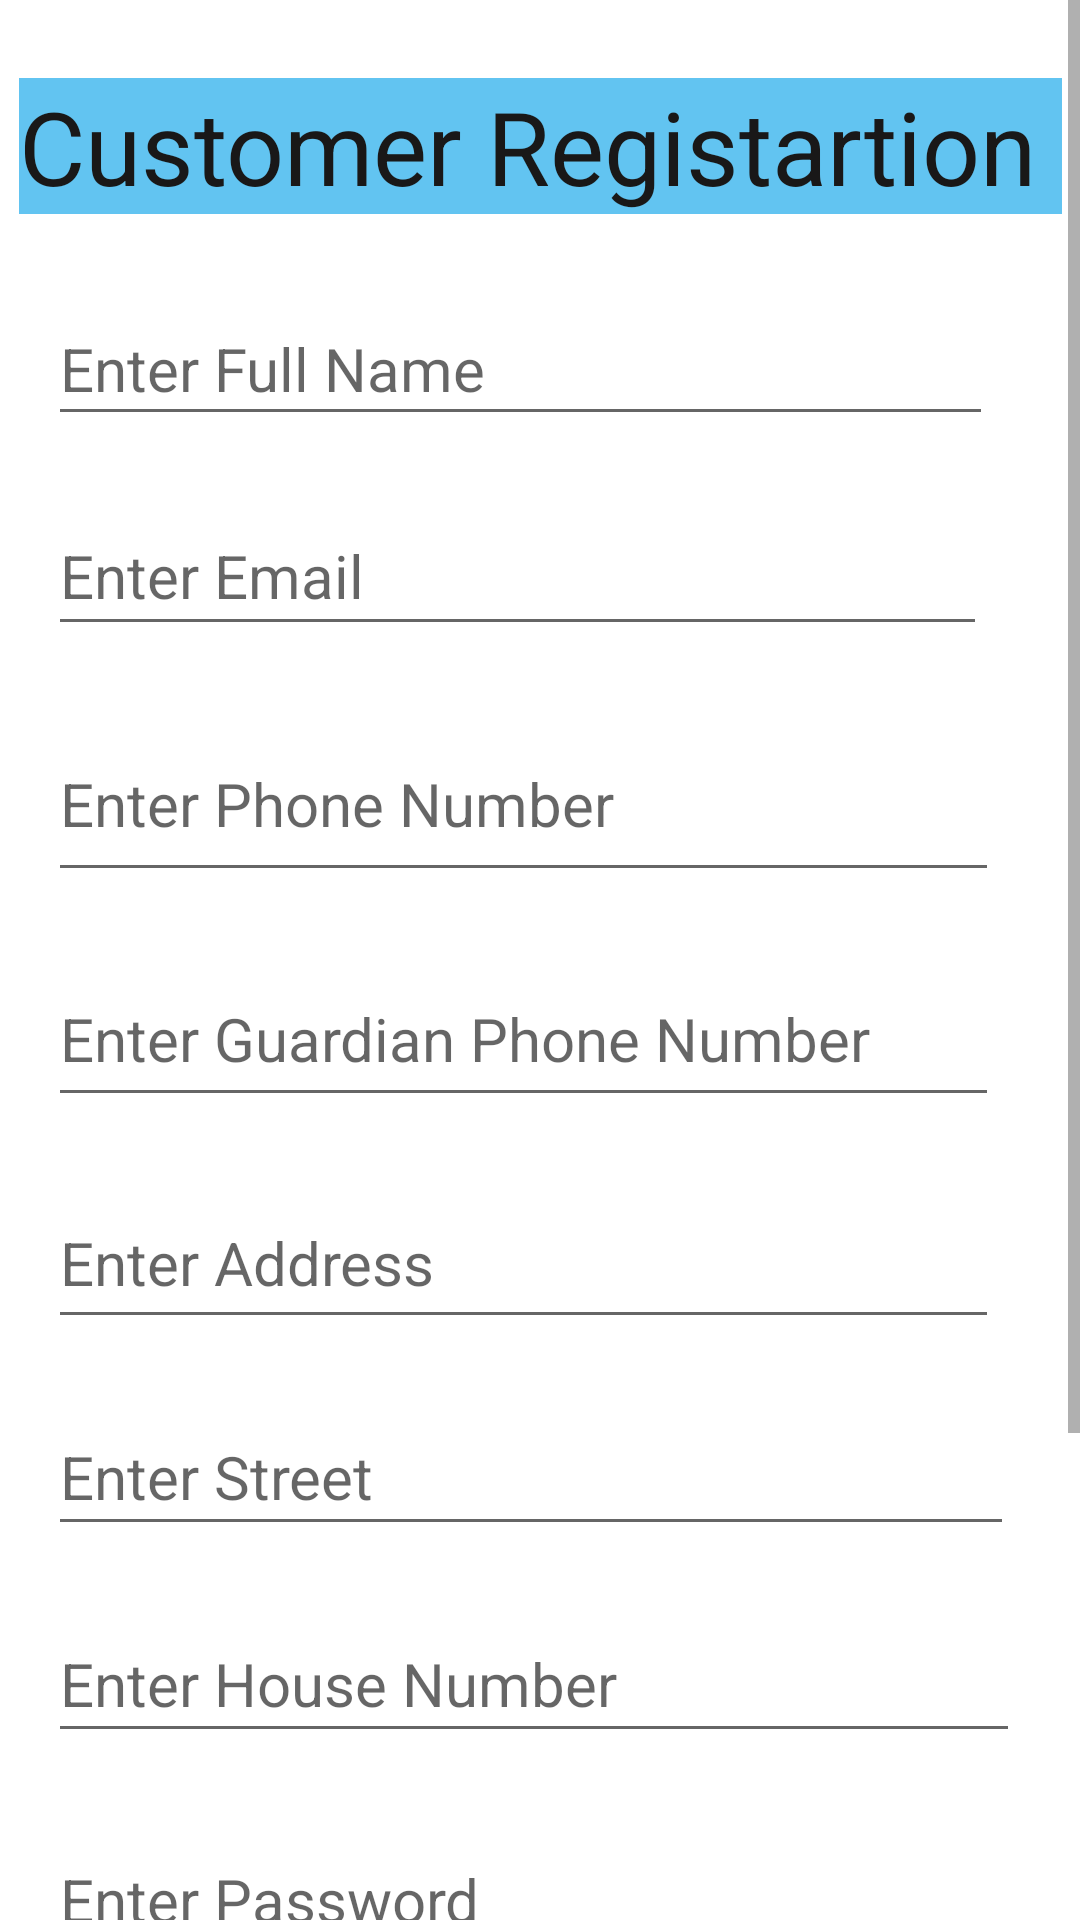

Here is an Android app screen rendered from its layout file. Give the layout XML and the strings, colors and styles it references.
<!-- AndroidManifest.xml: application theme Theme.ZSHOPFINAL -->
<!-- res/layout/activity_customer_registration.xml -->
<?xml version="1.0" encoding="utf-8"?>
<ScrollView xmlns:android="http://schemas.android.com/apk/res/android"
    xmlns:app="http://schemas.android.com/apk/res-auto"
    xmlns:tools="http://schemas.android.com/tools"
    android:layout_width="match_parent"
    android:layout_height="match_parent"
    tools:context=".CustomerRegistration">

<androidx.constraintlayout.widget.ConstraintLayout
    android:layout_width="match_parent"
    android:layout_height="match_parent"
    tools:context=".CustomerRegistration">

    <EditText
        android:id="@+id/housetx"
        android:layout_width="324dp"
        android:layout_height="49dp"
        android:layout_marginStart="16dp"
        android:layout_marginTop="20dp"
        android:hint="Enter House Number"
        android:textSize="20sp"
        app:layout_constraintStart_toStartOf="parent"
        app:layout_constraintTop_toBottomOf="@+id/streettx" />

    <EditText
        android:id="@+id/repasstx"
        android:layout_width="327dp"
        android:layout_height="49dp"
        android:layout_marginStart="16dp"
        android:layout_marginTop="20dp"
        android:hint="Re Enter Password"
        android:textSize="20sp"
        app:layout_constraintStart_toStartOf="parent"
        app:layout_constraintTop_toBottomOf="@+id/passtx" />

    <EditText
        android:id="@+id/phonetx"
        android:layout_width="317dp"
        android:layout_height="62dp"
        android:layout_marginStart="16dp"
        android:layout_marginTop="20dp"
        android:hint="Enter Phone Number"
        android:textSize="20sp"
        app:layout_constraintStart_toStartOf="parent"
        app:layout_constraintTop_toBottomOf="@+id/emailtx" />

    <EditText
        android:id="@+id/gphonetx"
        android:layout_width="317dp"
        android:layout_height="55dp"
        android:layout_marginStart="16dp"
        android:layout_marginTop="20dp"
        android:hint="Enter Guardian Phone Number"
        android:textSize="20sp"
        app:layout_constraintStart_toStartOf="parent"
        app:layout_constraintTop_toBottomOf="@+id/phonetx" />

    <EditText
        android:id="@+id/streettx"
        android:layout_width="322dp"
        android:layout_height="49dp"
        android:layout_marginStart="16dp"
        android:layout_marginTop="20dp"
        android:hint="Enter Street"
        android:textSize="20sp"
        app:layout_constraintStart_toStartOf="parent"
        app:layout_constraintTop_toBottomOf="@+id/addresstx" />

    <Button
        android:id="@+id/cancelbtn"
        android:layout_width="wrap_content"
        android:layout_height="wrap_content"
        android:layout_marginStart="40dp"
        android:layout_marginTop="44dp"
        android:layout_marginEnd="60dp"
        android:layout_marginBottom="37dp"
        android:backgroundTint="#EF9E25"
        android:text="Cancel"
        app:layout_constraintBottom_toBottomOf="parent"
        app:layout_constraintEnd_toStartOf="@+id/registerbtn"
        app:layout_constraintStart_toStartOf="parent"
        app:layout_constraintTop_toBottomOf="@+id/repasstx" />

    <TextView
        android:id="@+id/textView2"
        android:layout_width="wrap_content"
        android:layout_height="wrap_content"
        android:layout_marginStart="95dp"
        android:layout_marginTop="26dp"
        android:layout_marginEnd="95dp"
        android:background="#62C4F1"
        android:text="Customer Registartion "
        android:textColor="#191818"
        android:textSize="34sp"
        app:layout_constraintEnd_toEndOf="parent"
        app:layout_constraintStart_toStartOf="parent"
        app:layout_constraintTop_toTopOf="parent"
        tools:textStyle="bold" />

    <EditText
        android:id="@+id/emailtx"
        android:layout_width="313dp"
        android:layout_height="50dp"
        android:layout_marginStart="16dp"
        android:layout_marginTop="20dp"
        android:hint="Enter Email"
        android:textSize="20sp"
        app:layout_constraintStart_toStartOf="parent"
        app:layout_constraintTop_toBottomOf="@+id/nametx" />

    <EditText
        android:id="@+id/passtx"
        android:layout_width="327dp"
        android:layout_height="55dp"
        android:layout_marginStart="16dp"
        android:layout_marginTop="20dp"
        android:hint="Enter Password"
        android:textSize="20sp"
        app:layout_constraintStart_toStartOf="parent"
        app:layout_constraintTop_toBottomOf="@+id/housetx" />

    <EditText
        android:id="@+id/nametx"
        android:layout_width="315dp"
        android:layout_height="48dp"
        android:layout_marginStart="16dp"
        android:layout_marginTop="26dp"
        android:hint="Enter Full Name"
        android:textSize="20sp"
        app:layout_constraintStart_toStartOf="parent"
        app:layout_constraintTop_toBottomOf="@+id/textView2" />

    <EditText
        android:id="@+id/addresstx"
        android:layout_width="317dp"
        android:layout_height="54dp"
        android:layout_marginStart="16dp"
        android:layout_marginTop="20dp"
        android:hint="Enter Address"
        android:textSize="20sp"
        app:layout_constraintStart_toStartOf="parent"
        app:layout_constraintTop_toBottomOf="@+id/gphonetx" />

    <Button
        android:id="@+id/registerbtn"
        android:layout_width="wrap_content"
        android:layout_height="wrap_content"
        android:layout_marginTop="44dp"
        android:layout_marginEnd="60dp"
        android:layout_marginBottom="37dp"
        android:backgroundTint="#3F51B5"
        android:text="Register"
        app:layout_constraintBottom_toBottomOf="parent"
        app:layout_constraintEnd_toEndOf="parent"
        app:layout_constraintTop_toBottomOf="@+id/repasstx" />

    <ImageView
        android:id="@+id/regvoice1"
        android:layout_width="wrap_content"
        android:layout_height="wrap_content"
        android:layout_marginStart="20dp"
        android:layout_marginTop="40dp"
        android:layout_marginEnd="26dp"
        app:layout_constraintEnd_toEndOf="parent"
        app:layout_constraintStart_toEndOf="@+id/nametx"
        app:layout_constraintTop_toBottomOf="@+id/textView2"
        app:srcCompat="@drawable/baseline_keyboard_voice_24" />

    <ImageView
        android:id="@+id/regvoice2"
        android:layout_width="wrap_content"
        android:layout_height="wrap_content"
        android:layout_marginStart="21dp"
        android:layout_marginTop="36dp"
        android:layout_marginEnd="27dp"
        app:layout_constraintEnd_toEndOf="parent"
        app:layout_constraintStart_toEndOf="@+id/emailtx"
        app:layout_constraintTop_toBottomOf="@+id/regvoice1"
        app:srcCompat="@drawable/baseline_keyboard_voice_24" />

    <ImageView
        android:id="@+id/regvoice3"
        android:layout_width="wrap_content"
        android:layout_height="wrap_content"
        android:layout_marginStart="17dp"
        android:layout_marginTop="48dp"
        android:layout_marginEnd="27dp"
        app:layout_constraintEnd_toEndOf="parent"
        app:layout_constraintStart_toEndOf="@+id/phonetx"
        app:layout_constraintTop_toBottomOf="@+id/regvoice2"
        app:srcCompat="@drawable/baseline_keyboard_voice_24" />

    <ImageView
        android:id="@+id/regvoice4"
        android:layout_width="wrap_content"
        android:layout_height="wrap_content"
        android:layout_marginStart="18dp"
        android:layout_marginTop="41dp"
        android:layout_marginEnd="26dp"
        app:layout_constraintEnd_toEndOf="parent"
        app:layout_constraintStart_toEndOf="@+id/gphonetx"
        app:layout_constraintTop_toBottomOf="@+id/regvoice3"
        app:srcCompat="@drawable/baseline_keyboard_voice_24" />

    <ImageView
        android:id="@+id/regvoice5"
        android:layout_width="wrap_content"
        android:layout_height="wrap_content"
        android:layout_marginStart="17dp"
        android:layout_marginTop="40dp"
        android:layout_marginEnd="27dp"
        app:layout_constraintEnd_toEndOf="parent"
        app:layout_constraintStart_toEndOf="@+id/addresstx"
        app:layout_constraintTop_toBottomOf="@+id/regvoice4"
        app:srcCompat="@drawable/baseline_keyboard_voice_24" />

    <ImageView
        android:id="@+id/regvoice6"
        android:layout_width="wrap_content"
        android:layout_height="wrap_content"
        android:layout_marginStart="12dp"
        android:layout_marginTop="35dp"
        android:layout_marginEnd="27dp"
        app:layout_constraintEnd_toEndOf="parent"
        app:layout_constraintStart_toEndOf="@+id/streettx"
        app:layout_constraintTop_toBottomOf="@+id/regvoice5"
        app:srcCompat="@drawable/baseline_keyboard_voice_24" />

    <ImageView
        android:id="@+id/regvoice7"
        android:layout_width="wrap_content"
        android:layout_height="wrap_content"
        android:layout_marginStart="11dp"
        android:layout_marginTop="35dp"
        android:layout_marginEnd="26dp"
        app:layout_constraintEnd_toEndOf="parent"
        app:layout_constraintStart_toEndOf="@+id/housetx"
        app:layout_constraintTop_toBottomOf="@+id/regvoice6"
        app:srcCompat="@drawable/baseline_keyboard_voice_24" />

    <ImageView
        android:id="@+id/regvoice8"
        android:layout_width="wrap_content"
        android:layout_height="wrap_content"
        android:layout_marginStart="7dp"
        android:layout_marginTop="41dp"
        android:layout_marginEnd="27dp"
        app:layout_constraintEnd_toEndOf="parent"
        app:layout_constraintStart_toEndOf="@+id/passtx"
        app:layout_constraintTop_toBottomOf="@+id/regvoice7"
        app:srcCompat="@drawable/baseline_keyboard_voice_24" />

    <ImageView
        android:id="@+id/regvoice9"
        android:layout_width="wrap_content"
        android:layout_height="wrap_content"
        android:layout_marginStart="8dp"
        android:layout_marginTop="35dp"
        android:layout_marginEnd="26dp"
        app:layout_constraintEnd_toEndOf="parent"
        app:layout_constraintStart_toEndOf="@+id/repasstx"
        app:layout_constraintTop_toBottomOf="@+id/regvoice8"
        app:srcCompat="@drawable/baseline_keyboard_voice_24" />


</androidx.constraintlayout.widget.ConstraintLayout>
</ScrollView>
<!-- resources referenced by this layout -->
<resources>
  <!-- drawable baseline_keyboard_voice_24 (drawable) -->
  <vector android:height="34dp" android:tint="#000000"
      android:viewportHeight="24" android:viewportWidth="24"
      android:width="34dp" xmlns:android="http://schemas.android.com/apk/res/android">
      <path android:fillColor="@android:color/white" android:pathData="M12,15c1.66,0 2.99,-1.34 2.99,-3L15,6c0,-1.66 -1.34,-3 -3,-3S9,4.34 9,6v6c0,1.66 1.34,3 3,3zM17.3,12c0,3 -2.54,5.1 -5.3,5.1S6.7,15 6.7,12L5,12c0,3.42 2.72,6.23 6,6.72L11,22h2v-3.28c3.28,-0.48 6,-3.3 6,-6.72h-1.7z"/>
  </vector>
  <style name="Theme.ZSHOPFINAL" parent="Theme.MaterialComponents.DayNight.DarkActionBar">
          
          <item name="colorPrimary">@color/purple_500</item>
          <item name="colorPrimaryVariant">@color/purple_700</item>
          <item name="colorOnPrimary">@color/white</item>
          
          <item name="colorSecondary">@color/teal_200</item>
          <item name="colorSecondaryVariant">@color/teal_700</item>
          <item name="colorOnSecondary">@color/black</item>
          
          <item name="android:statusBarColor">?attr/colorPrimaryVariant</item>
          
      </style>
  <!-- not gathered from this repository: default colours our renderer supplied (Android Studio template values) -->
  <color name="purple_500">#FF6200EE</color>
  <color name="purple_700">#FF3700B3</color>
  <color name="teal_200">#FF03DAC5</color>
  <color name="teal_700">#FF018786</color>
  <color name="black">#FF000000</color>
  <color name="white">#FFFFFFFF</color>
</resources>
